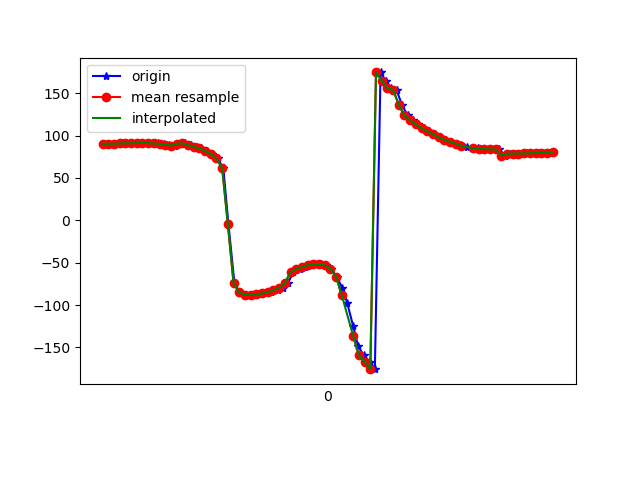

Data behind this chart, as committed beside it:
1618772724555, 1468408396280056, 90.321175, 14.78459, -1.1666771
1618772724566, 1468408415510826, 90.42, 14.8, -2.127
1618772724585, 1468408434741596, 90.36, 14.73, -1.948
1618772724605, 1468408453972366, 90.75, 15.34, -1.242
1618772724623, 1468408473203136, 90.98, 15.46, -2.339
1618772724644, 1468408492433906, 90.88, 15.38, -2.234
1618772724660, 1468408511664676, 90.83, 15.53, -1.507
1618772724678, 1468408530895446, 91.59, 16.2, -2.267
1618772724697, 1468408550126216, 91.4, 15.92, -2.627
1618772724715, 1468408569356986, 91.02, 15.64, -1.901
1618772724735, 1468408588587756, 90.75, 16.07, -0.9657
1618772724754, 1468408607818526, 90.23, 16.5, -1.528
1618772724773, 1468408627049296, 89.37, 17.53, -1.37
1618772724793, 1468408646280066, 88.19, 19.79, -0.4013
1618772724811, 1468408665510836, 90.5, 22.8, 2.214
1618772724831, 1468408684741606, 90.84, 28.46, 0.1529
1618772724849, 1468408703972376, 88.88, 33.12, 0.1975
1618772724870, 1468408723203146, 86.58, 38.49, 1.251
1618772724887, 1468408742433916, 84.93, 45.78, 2.036
1618772724907, 1468408761664686, 81.94, 52.89, 2.793
1618772724925, 1468408780895456, 78.33, 61.24, 4.074
1618772724944, 1468408800126226, 73.06, 70.6, 6.902
1618772724964, 1468408819356996, 61.35, 80.17, 16.07
1618772724982, 1468408838587766, -4.712, 86.7, 79.53
1618772725003, 1468408857818536, -74.17, 82.81, 146.5
1618772725022, 1468408877049306, -85.12, 78.69, 155.2
1618772725041, 1468408896280076, -88.11, 76.02, 156.5
1618772725059, 1468408915510846, -88.18, 74.2, 155.8
1618772725078, 1468408934741616, -87.61, 72.73, 155.2
1618772725098, 1468408953972386, -87.1, 71.3, 155.5
1618772725113, 1468408973203156, -86.27, 70.09, 156
1618772725133, 1468408992433926, -84.86, 69.21, 156.5
1618772725155, 1468409011664696, -82.67, 68.7, 156.7
1618772725172, 1468409030895466, -79.55, 68.71, 156.5
1618772725191, 1468409050126236, -74.14, 72.8, 163.4
1618772725209, 1468409069357006, -61.17, 69.63, 156.4
1618772725232, 1468409088587776, -57.66, 69.78, 157.4
1618772725251, 1468409107818546, -55.03, 70.1, 159.6
1618772725268, 1468409127049316, -52.96, 70.53, 162.9
1618772725287, 1468409146280086, -51.82, 70.97, 167.7
1618772725306, 1468409165510856, -51.9, 71.76, 173.9
1618772725324, 1468409184741626, -53.05, 73.68, -179.1
1618772725342, 1468409203972396, -57.15, 76.74, -169.2
1618772725362, 1468409223203166, -66.51, 79.11, -154.3
1618772725381, 1468409242433936, -79.34, 80.47, -136.6
1618772725399, 1468409261664706, -97.73, 81.35, -114.2
1618772725420, 1468409280895476, -125, 81.31, -83.92
1618772725437, 1468409300126246, -148.2, 79.6, -58.91
1618772725457, 1468409319357016, -159.4, 77.62, -46.89
1618772725478, 1468409338587786, -166.7, 75.95, -39.72
1618772725496, 1468409357818556, -175.6, 73.94, -31.92
1618772725516, 1468409377049326, 174.5, 70.99, -23.95
1618772725534, 1468409396280096, 164.9, 67.28, -16.91
1618772725554, 1468409415510866, 155.8, 62.83, -10.88
1618772725572, 1468409434741636, 154, 58.13, -19.05
1618772725591, 1468409453972406, 136.5, 52.64, -7.168
1618772725611, 1468409473203176, 123.7, 45.71, 0.4041
1618772725629, 1468409492433946, 118.1, 39.64, 2.397
1618772725647, 1468409511664716, 113.2, 33.04, 3.884
1618772725667, 1468409530895486, 108.8, 26.34, 5.071
1618772725685, 1468409550126256, 105.1, 20.9, 6.009
... 23 more rows
